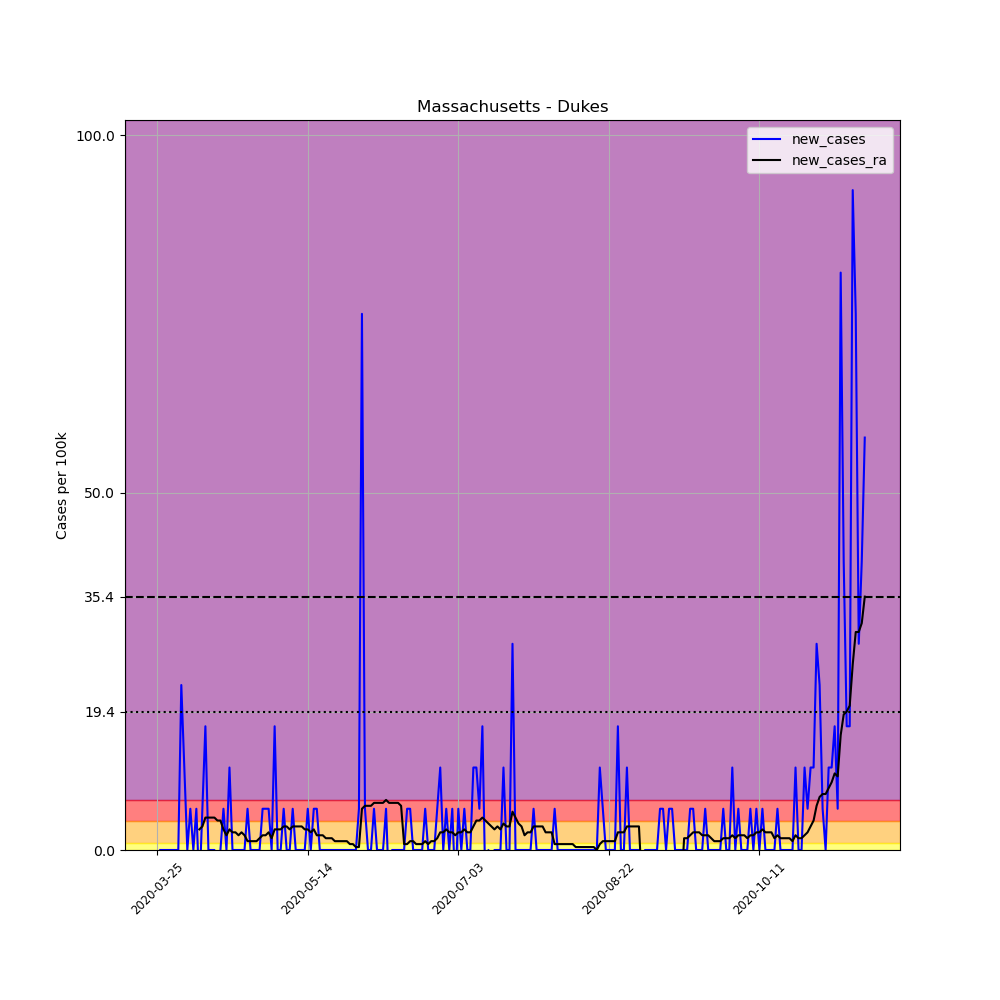

Values plotted in this chart, from the file beside it:
, date, county, state, fips, cases, deaths, COUNTY, STNAME, CTYNAME, POPESTIMATE2019, per_100k, new_cases, new_cases_ra
337031, 2020-03-25, Dukes, Massachusetts, 25007, 1, 0, 7, Massachusetts, Dukes, 17332, 5.77, , 
337032, 2020-03-26, Dukes, Massachusetts, 25007, 1, 0, 7, Massachusetts, Dukes, 17332, 5.77, 0.0, 
337033, 2020-03-27, Dukes, Massachusetts, 25007, 1, 0, 7, Massachusetts, Dukes, 17332, 5.77, 0.0, 
337034, 2020-03-28, Dukes, Massachusetts, 25007, 1, 0, 7, Massachusetts, Dukes, 17332, 5.77, 0.0, 
337035, 2020-03-29, Dukes, Massachusetts, 25007, 1, 0, 7, Massachusetts, Dukes, 17332, 5.77, 0.0, 
337036, 2020-03-30, Dukes, Massachusetts, 25007, 1, 0, 7, Massachusetts, Dukes, 17332, 5.77, 0.0, 
337037, 2020-03-31, Dukes, Massachusetts, 25007, 1, 0, 7, Massachusetts, Dukes, 17332, 5.77, 0.0, 
337038, 2020-04-01, Dukes, Massachusetts, 25007, 1, 0, 7, Massachusetts, Dukes, 17332, 5.77, 0.0, 
337039, 2020-04-02, Dukes, Massachusetts, 25007, 5, 0, 7, Massachusetts, Dukes, 17332, 28.85, 23.08, 
337040, 2020-04-03, Dukes, Massachusetts, 25007, 7, 0, 7, Massachusetts, Dukes, 17332, 40.39, 11.54, 
337041, 2020-04-04, Dukes, Massachusetts, 25007, 7, 0, 7, Massachusetts, Dukes, 17332, 40.39, 0.0, 
337042, 2020-04-05, Dukes, Massachusetts, 25007, 8, 0, 7, Massachusetts, Dukes, 17332, 46.16, 5.77, 
337043, 2020-04-06, Dukes, Massachusetts, 25007, 8, 0, 7, Massachusetts, Dukes, 17332, 46.16, 0.0, 
337044, 2020-04-07, Dukes, Massachusetts, 25007, 9, 0, 7, Massachusetts, Dukes, 17332, 51.93, 5.77, 
337045, 2020-04-08, Dukes, Massachusetts, 25007, 8, 0, 7, Massachusetts, Dukes, 17332, 46.16, -5.77, 2.885
337046, 2020-04-09, Dukes, Massachusetts, 25007, 9, 0, 7, Massachusetts, Dukes, 17332, 51.93, 5.77, 3.297
337047, 2020-04-10, Dukes, Massachusetts, 25007, 12, 0, 7, Massachusetts, Dukes, 17332, 69.24, 17.31, 4.533
337048, 2020-04-11, Dukes, Massachusetts, 25007, 12, 0, 7, Massachusetts, Dukes, 17332, 69.24, 0.0, 4.533
337049, 2020-04-12, Dukes, Massachusetts, 25007, 12, 0, 7, Massachusetts, Dukes, 17332, 69.24, 0.0, 4.533
337050, 2020-04-13, Dukes, Massachusetts, 25007, 12, 0, 7, Massachusetts, Dukes, 17332, 69.24, 0.0, 4.533
337051, 2020-04-14, Dukes, Massachusetts, 25007, 11, 0, 7, Massachusetts, Dukes, 17332, 63.47, -5.77, 4.121
337052, 2020-04-15, Dukes, Massachusetts, 25007, 11, 0, 7, Massachusetts, Dukes, 17332, 63.47, 0.0, 4.121
337053, 2020-04-16, Dukes, Massachusetts, 25007, 12, 0, 7, Massachusetts, Dukes, 17332, 69.24, 5.77, 2.885
337054, 2020-04-17, Dukes, Massachusetts, 25007, 12, 0, 7, Massachusetts, Dukes, 17332, 69.24, 0.0, 2.061
337055, 2020-04-18, Dukes, Massachusetts, 25007, 14, 0, 7, Massachusetts, Dukes, 17332, 80.78, 11.54, 2.885
337056, 2020-04-19, Dukes, Massachusetts, 25007, 14, 0, 7, Massachusetts, Dukes, 17332, 80.78, 0.0, 2.473
337057, 2020-04-20, Dukes, Massachusetts, 25007, 14, 0, 7, Massachusetts, Dukes, 17332, 80.78, 0.0, 2.473
337058, 2020-04-21, Dukes, Massachusetts, 25007, 14, 1, 7, Massachusetts, Dukes, 17332, 80.78, 0.0, 2.061
337059, 2020-04-22, Dukes, Massachusetts, 25007, 14, 1, 7, Massachusetts, Dukes, 17332, 80.78, 0.0, 2.473
337060, 2020-04-23, Dukes, Massachusetts, 25007, 14, 1, 7, Massachusetts, Dukes, 17332, 80.78, 0.0, 2.061
337061, 2020-04-24, Dukes, Massachusetts, 25007, 15, 1, 7, Massachusetts, Dukes, 17332, 86.55, 5.77, 1.236
337062, 2020-04-25, Dukes, Massachusetts, 25007, 15, 1, 7, Massachusetts, Dukes, 17332, 86.55, 0.0, 1.236
337063, 2020-04-26, Dukes, Massachusetts, 25007, 15, 1, 7, Massachusetts, Dukes, 17332, 86.55, 0.0, 1.236
337064, 2020-04-27, Dukes, Massachusetts, 25007, 15, 1, 7, Massachusetts, Dukes, 17332, 86.55, 0.0, 1.236
337065, 2020-04-28, Dukes, Massachusetts, 25007, 15, 1, 7, Massachusetts, Dukes, 17332, 86.55, 0.0, 1.648
337066, 2020-04-29, Dukes, Massachusetts, 25007, 16, 1, 7, Massachusetts, Dukes, 17332, 92.31, 5.77, 2.061
337067, 2020-04-30, Dukes, Massachusetts, 25007, 17, 1, 7, Massachusetts, Dukes, 17332, 98.08, 5.77, 2.061
337068, 2020-05-01, Dukes, Massachusetts, 25007, 18, 1, 7, Massachusetts, Dukes, 17332, 103.9, 5.77, 2.473
337069, 2020-05-02, Dukes, Massachusetts, 25007, 18, 1, 7, Massachusetts, Dukes, 17332, 103.9, 0.0, 1.648
337070, 2020-05-03, Dukes, Massachusetts, 25007, 21, 1, 7, Massachusetts, Dukes, 17332, 121.2, 17.31, 2.885
337071, 2020-05-04, Dukes, Massachusetts, 25007, 21, 1, 7, Massachusetts, Dukes, 17332, 121.2, 0.0, 2.885
337072, 2020-05-05, Dukes, Massachusetts, 25007, 21, 1, 7, Massachusetts, Dukes, 17332, 121.2, 0.0, 2.885
337073, 2020-05-06, Dukes, Massachusetts, 25007, 22, 1, 7, Massachusetts, Dukes, 17332, 126.9, 5.77, 3.297
337074, 2020-05-07, Dukes, Massachusetts, 25007, 22, 1, 7, Massachusetts, Dukes, 17332, 126.9, 0.0, 3.297
337075, 2020-05-08, Dukes, Massachusetts, 25007, 22, 1, 7, Massachusetts, Dukes, 17332, 126.9, 0.0, 2.885
337076, 2020-05-09, Dukes, Massachusetts, 25007, 23, 1, 7, Massachusetts, Dukes, 17332, 132.7, 5.77, 3.297
337077, 2020-05-10, Dukes, Massachusetts, 25007, 23, 1, 7, Massachusetts, Dukes, 17332, 132.7, 0.0, 3.297
337078, 2020-05-11, Dukes, Massachusetts, 25007, 23, 1, 7, Massachusetts, Dukes, 17332, 132.7, 0.0, 3.297
337079, 2020-05-12, Dukes, Massachusetts, 25007, 23, 1, 7, Massachusetts, Dukes, 17332, 132.7, 0.0, 3.297
337080, 2020-05-13, Dukes, Massachusetts, 25007, 23, 1, 7, Massachusetts, Dukes, 17332, 132.7, 0.0, 2.885
337081, 2020-05-14, Dukes, Massachusetts, 25007, 24, 1, 7, Massachusetts, Dukes, 17332, 138.5, 5.77, 2.885
337082, 2020-05-15, Dukes, Massachusetts, 25007, 24, 2, 7, Massachusetts, Dukes, 17332, 138.5, 0.0, 2.473
337083, 2020-05-16, Dukes, Massachusetts, 25007, 25, 1, 7, Massachusetts, Dukes, 17332, 144.2, 5.77, 2.885
337084, 2020-05-17, Dukes, Massachusetts, 25007, 26, 1, 7, Massachusetts, Dukes, 17332, 150, 5.77, 2.061
337085, 2020-05-18, Dukes, Massachusetts, 25007, 26, 1, 7, Massachusetts, Dukes, 17332, 150, 0.0, 2.061
337086, 2020-05-19, Dukes, Massachusetts, 25007, 26, 1, 7, Massachusetts, Dukes, 17332, 150, 0.0, 2.061
337087, 2020-05-20, Dukes, Massachusetts, 25007, 26, 1, 7, Massachusetts, Dukes, 17332, 150, 0.0, 1.648
337088, 2020-05-21, Dukes, Massachusetts, 25007, 26, 1, 7, Massachusetts, Dukes, 17332, 150, 0.0, 1.648
337089, 2020-05-22, Dukes, Massachusetts, 25007, 26, 1, 7, Massachusetts, Dukes, 17332, 150, 0.0, 1.648
337090, 2020-05-23, Dukes, Massachusetts, 25007, 26, 1, 7, Massachusetts, Dukes, 17332, 150, 0.0, 1.236
... 176 more rows
